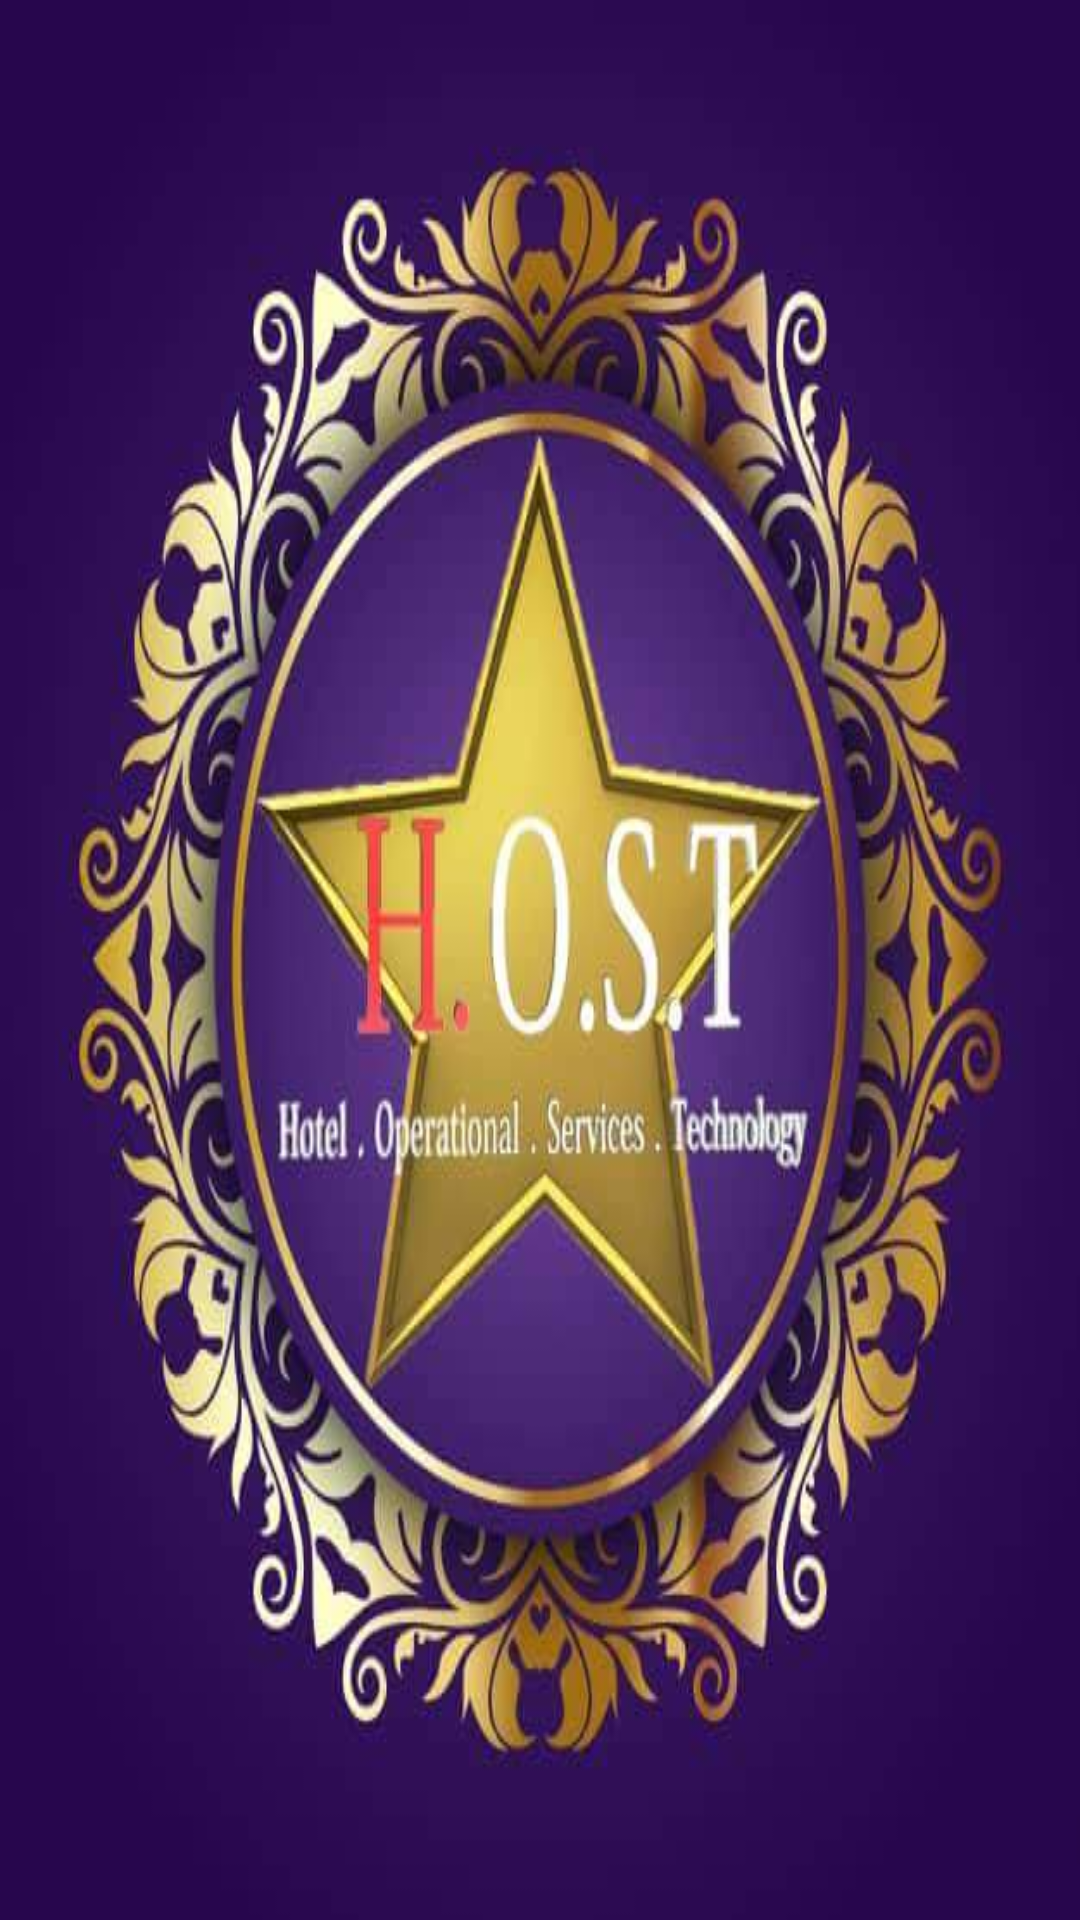

Android layout source for this screen:
<!-- AndroidManifest.xml: application theme AppTheme -->
<!-- res/layout/activity_nfc_to_web.xml -->
<?xml version="1.0" encoding="utf-8"?>
<android.support.constraint.ConstraintLayout
    xmlns:android="http://schemas.android.com/apk/res/android"
    xmlns:app="http://schemas.android.com/apk/res-auto"
    xmlns:tools="http://schemas.android.com/tools"
    android:layout_width="match_parent"
    android:layout_height="match_parent"
    tools:context="com.deveire.dev.host.NfcToWebActivity">

    <ImageView
        android:id="@+id/imageView4"
        android:layout_width="0dp"
        android:layout_height="0dp"
        android:layout_marginBottom="0dp"
        android:layout_marginLeft="0dp"
        android:layout_marginRight="0dp"
        android:layout_marginTop="0dp"
        android:scaleType="fitXY"
        app:layout_constraintBottom_toBottomOf="parent"
        app:layout_constraintLeft_toLeftOf="parent"
        app:layout_constraintRight_toRightOf="parent"
        app:layout_constraintTop_toTopOf="parent"
        app:srcCompat="@drawable/hostlogo"
        app:layout_constraintHorizontal_bias="0.0"
        app:layout_constraintVertical_bias="0.0"/>
</android.support.constraint.ConstraintLayout>
<!-- resources referenced by this layout -->
<resources>
  <!-- drawable hostlogo: png bitmap (drawable-hdpi, 317433 bytes) -->
  <style name="AppTheme" parent="Base.Theme.AppCompat.Light.DarkActionBar">
          
          <item name="colorPrimary">@color/colorPrimary</item>
          <item name="colorPrimaryDark">@color/colorPrimaryDark</item>
          <item name="colorAccent">@color/colorAccent</item>
      </style>
  <!-- not gathered from this repository: default colours our renderer supplied (Android Studio template values) -->
  <color name="colorPrimary">#FF6200EE</color>
  <color name="colorPrimaryDark">#FF3700B3</color>
  <color name="colorAccent">#FF03DAC5</color>
</resources>
